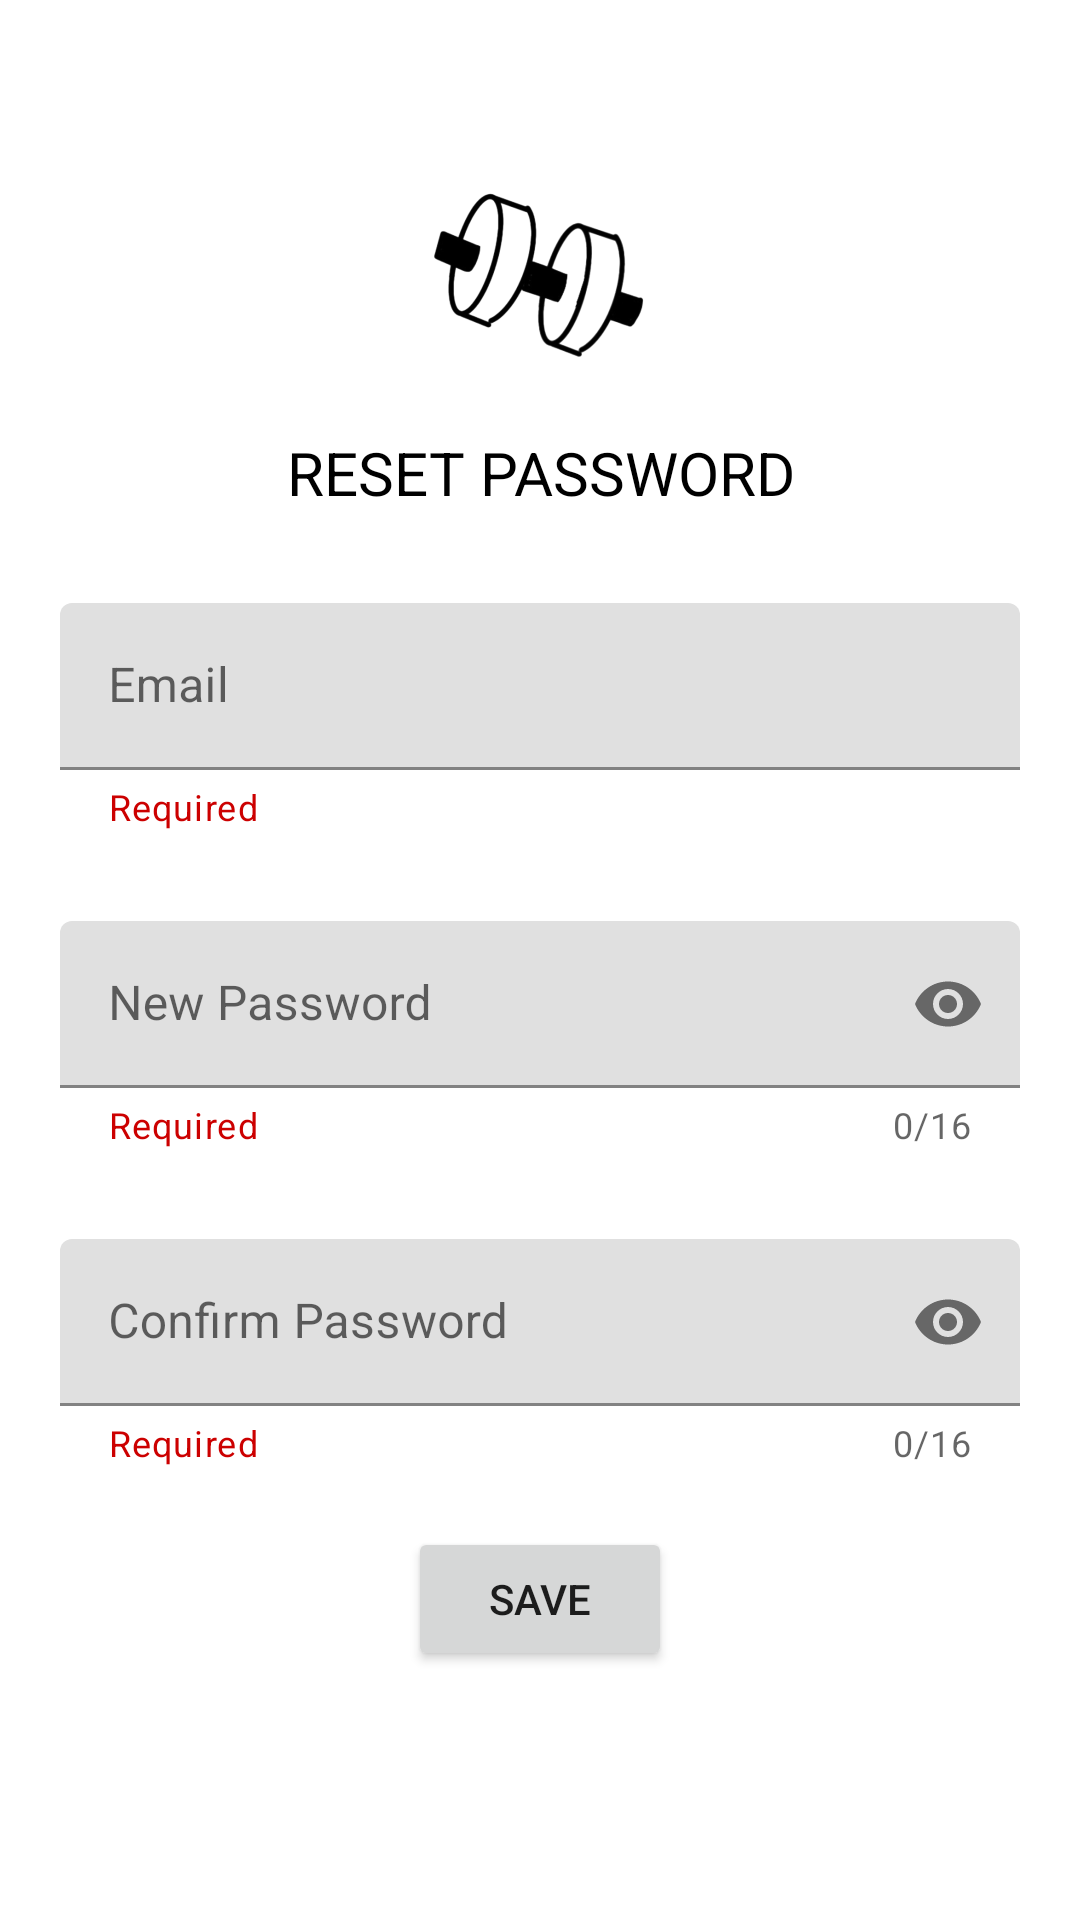

Layout XML and referenced resources for this Android screen:
<!-- AndroidManifest.xml: application theme AppTheme -->
<!-- res/layout/activity_change_password.xml -->
<?xml version="1.0" encoding="utf-8"?>
<androidx.constraintlayout.widget.ConstraintLayout
    xmlns:android="http://schemas.android.com/apk/res/android"
    xmlns:app="http://schemas.android.com/apk/res-auto"
    xmlns:tools="http://schemas.android.com/tools"
    android:layout_width="match_parent"
    android:layout_height="match_parent"
    tools:context=".changePassword">

    <ImageView
        android:id="@+id/appIcon"
        android:layout_width="wrap_content"
        android:layout_height="wrap_content"
        android:layout_marginTop="36dp"
        android:clickable="true"
        android:focusable="true"
        app:layout_constraintEnd_toEndOf="parent"
        app:layout_constraintStart_toStartOf="parent"
        app:layout_constraintTop_toTopOf="parent"
        app:srcCompat="@mipmap/app_icon" />

    <TextView
        android:id="@+id/resetPasswordTitle"
        android:layout_width="match_parent"
        android:layout_height="wrap_content"
        android:text="@string/reset_password"
        android:textAlignment="center"
        android:textAllCaps="true"
        android:textColor="@color/colorText"
        android:textSize="20sp"
        app:layout_constraintEnd_toEndOf="parent"
        app:layout_constraintStart_toStartOf="parent"
        app:layout_constraintTop_toBottomOf="@+id/appIcon" />

    <com.google.android.material.textfield.TextInputLayout
        android:id="@+id/emailContainer"
        android:layout_marginHorizontal="20dp"
        app:helperText="Required"
        app:helperTextTextColor="@android:color/holo_red_dark"
        android:layout_width="match_parent"
        android:layout_height="wrap_content"
        android:layout_marginTop="30dp"
        app:layout_constraintStart_toStartOf="parent"
        app:layout_constraintEnd_toEndOf="parent"
        app:layout_constraintTop_toBottomOf="@+id/resetPasswordTitle">

        <com.google.android.material.textfield.TextInputEditText
            android:id="@+id/emailEditText"
            android:layout_width="match_parent"
            android:layout_height="match_parent"
            android:lines="1"
            android:inputType="textEmailAddress"
            android:hint="@string/email"/>
    </com.google.android.material.textfield.TextInputLayout>

    <com.google.android.material.textfield.TextInputLayout
        android:id="@+id/newPasswordContainer"
        android:layout_marginHorizontal="20dp"
        app:helperText="Required"
        app:helperTextTextColor="@android:color/holo_red_dark"
        android:layout_width="match_parent"
        android:layout_height="wrap_content"
        android:layout_marginTop="30dp"
        app:counterMaxLength="16"
        app:counterEnabled="true"
        app:passwordToggleEnabled="true"
        app:layout_constraintStart_toStartOf="parent"
        app:layout_constraintEnd_toEndOf="parent"
        app:layout_constraintTop_toBottomOf="@+id/emailContainer">

        <com.google.android.material.textfield.TextInputEditText
            android:id="@+id/newPasswordEditText"
            android:layout_width="match_parent"
            android:layout_height="match_parent"
            android:lines="1"
            android:inputType="textPassword"
            android:hint="@string/new_password"
            android:maxLength="16"/>

    </com.google.android.material.textfield.TextInputLayout>

    <com.google.android.material.textfield.TextInputLayout
        android:id="@+id/confirmPasswordContainer"
        android:layout_marginHorizontal="20dp"
        app:helperText="Required"
        app:helperTextTextColor="@android:color/holo_red_dark"
        android:layout_width="match_parent"
        android:layout_height="wrap_content"
        android:layout_marginTop="30dp"
        app:counterMaxLength="16"
        app:counterEnabled="true"
        app:passwordToggleEnabled="true"
        app:layout_constraintStart_toStartOf="parent"
        app:layout_constraintEnd_toEndOf="parent"
        app:layout_constraintTop_toBottomOf="@+id/newPasswordContainer">

        <com.google.android.material.textfield.TextInputEditText
            android:id="@+id/confirmPasswordEditText"
            android:layout_width="match_parent"
            android:layout_height="match_parent"
            android:lines="1"
            android:inputType="textPassword"
            android:hint="@string/confirm_password"
            android:maxLength="16"/>
    </com.google.android.material.textfield.TextInputLayout>

    <Button
        android:id="@+id/saveButton"
        android:layout_width="wrap_content"
        android:layout_height="wrap_content"
        android:layout_marginTop="20dp"
        android:text="@string/save"
        app:layout_constraintEnd_toEndOf="parent"
        app:layout_constraintStart_toStartOf="parent"
        app:layout_constraintTop_toBottomOf="@+id/confirmPasswordContainer" />


</androidx.constraintlayout.widget.ConstraintLayout>
<!-- resources referenced by this layout -->
<resources>
  <color name="colorText">#000000</color>
  <!-- mipmap app_icon: png bitmap (mipmap-hdpi, 7030 bytes) -->
  <string name="confirm_password">Confirm Password</string>
  <string name="email">Email</string>
  <string name="new_password">New Password</string>
  <string name="reset_password">Reset Password</string>
  <string name="save">Save</string>
</resources>
